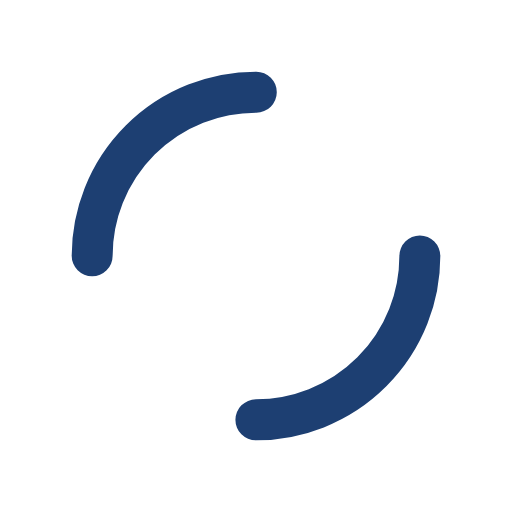
t = 0.00 s
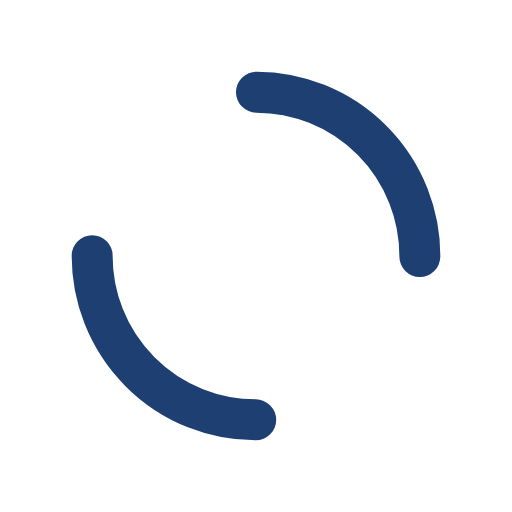
t = 0.39 s
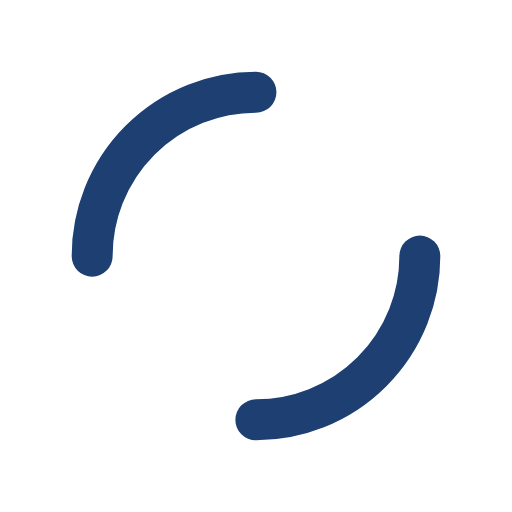
t = 0.77 s
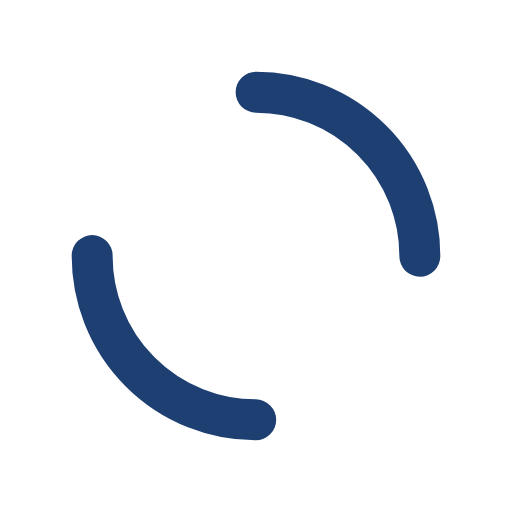
t = 1.15 s

The animated SVG that drew these frames (rendered in a browser with its animation timeline set to each time). Animation: 1 SMIL element (animateTransform=1); one cycle of 1.54 s, repeats indefinitely.

<?xml version="1.0" encoding="utf-8"?>
<svg xmlns="http://www.w3.org/2000/svg" xmlns:xlink="http://www.w3.org/1999/xlink" style="margin: auto; background: none; display: block; shape-rendering: auto;" width="200px" height="200px" viewBox="0 0 100 100" preserveAspectRatio="xMidYMid">
<circle cx="50" cy="50" r="32" stroke-width="8" stroke="#1d3f72" stroke-dasharray="50.26548245743669 50.26548245743669" fill="none" stroke-linecap="round">
  <animateTransform attributeName="transform" type="rotate" repeatCount="indefinite" dur="1.5384615384615383s" keyTimes="0;1" values="0 50 50;360 50 50"></animateTransform>
</circle>
<!-- [ldio] generated by https://loading.io/ --></svg>